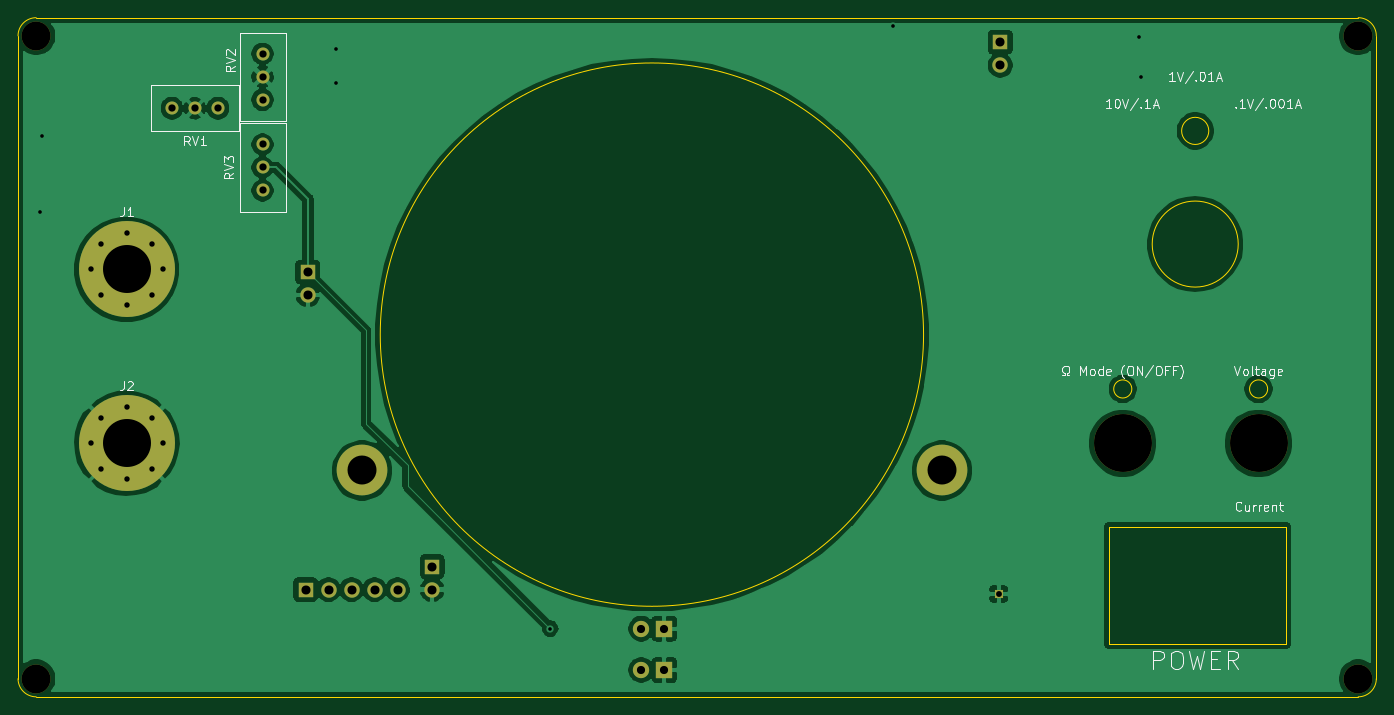
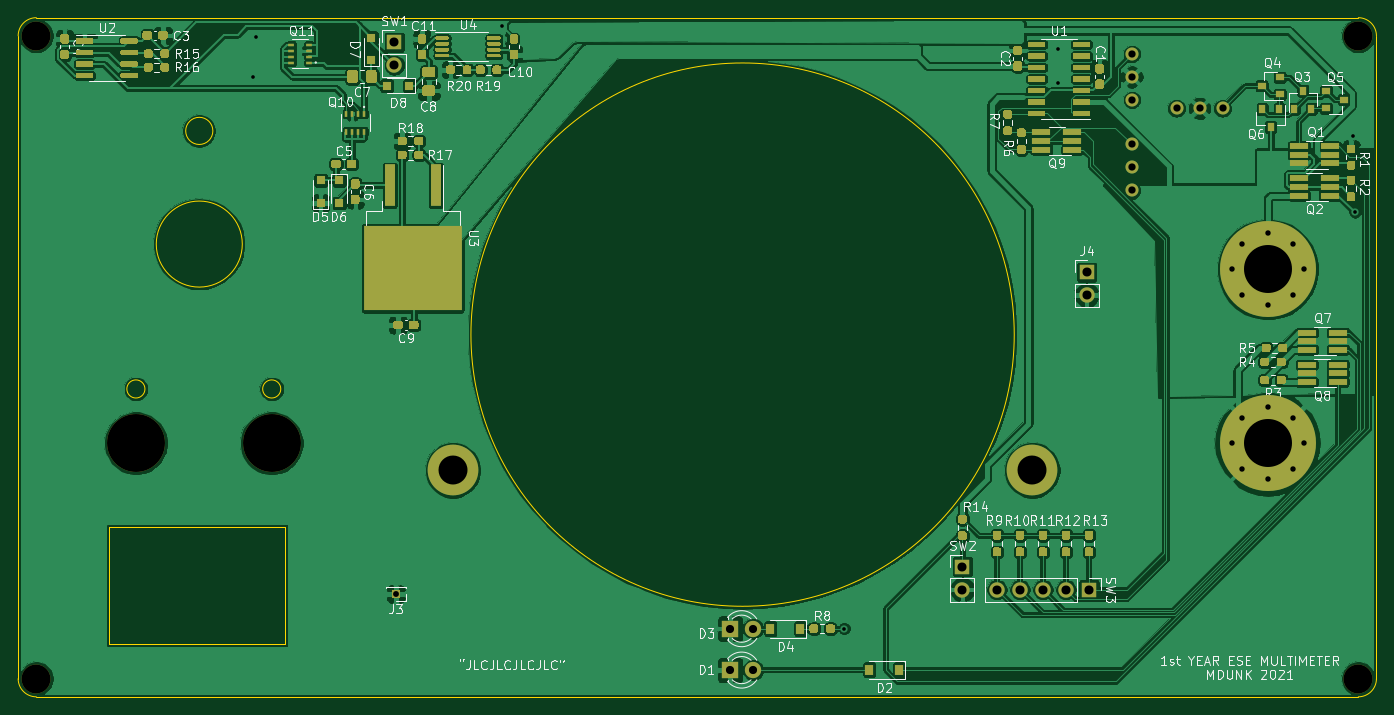
Circuit board: 11 layer files. Board 150.0 x 75.0 mm.
- bottom_copper: Multimeter-B_Cu.gbl (348972 bytes)
- bottom_mask: Multimeter-B_Mask.gbs (35219 bytes)
- paste: Multimeter-B_Paste.gbp (33698 bytes)
- bottom_silk: Multimeter-B_SilkS.gbo (98771 bytes)
- outline: Multimeter-Edge_Cuts.gm1 (1626 bytes)
- top_copper: Multimeter-F_Cu.gtl (77705 bytes)
- top_mask: Multimeter-F_Mask.gts (2129 bytes)
- paste: Multimeter-F_Paste.gtp (511 bytes)
- top_silk: Multimeter-F_SilkS.gto (18551 bytes)
- drill: Multimeter-NPTH.drl (409 bytes)
- drill: Multimeter-PTH.drl (1211 bytes)

=== bottom_copper: Multimeter-B_Cu.gbl (348972 bytes, source omitted) ===
=== bottom_mask: Multimeter-B_Mask.gbs (35219 bytes, source omitted) ===
=== paste: Multimeter-B_Paste.gbp (33698 bytes, source omitted) ===
=== bottom_silk: Multimeter-B_SilkS.gbo (98771 bytes, source omitted) ===
=== outline: Multimeter-Edge_Cuts.gm1 ===
G04 #@! TF.GenerationSoftware,KiCad,Pcbnew,(5.1.10-1-10_14)*
G04 #@! TF.CreationDate,2021-10-15T12:17:32-04:00*
G04 #@! TF.ProjectId,Multimeter,4d756c74-696d-4657-9465-722e6b696361,rev?*
G04 #@! TF.SameCoordinates,Original*
G04 #@! TF.FileFunction,Profile,NP*
%FSLAX46Y46*%
G04 Gerber Fmt 4.6, Leading zero omitted, Abs format (unit mm)*
G04 Created by KiCad (PCBNEW (5.1.10-1-10_14)) date 2021-10-15 12:17:32*
%MOMM*%
%LPD*%
G01*
G04 APERTURE LIST*
G04 #@! TA.AperFunction,Profile*
%ADD10C,0.050000*%
G04 #@! TD*
G04 APERTURE END LIST*
D10*
X223000000Y-66000000D02*
G75*
G03*
X223000000Y-66000000I-1000000J0D01*
G01*
X85000000Y-27000000D02*
G75*
G02*
X87000000Y-25000000I2000000J0D01*
G01*
X87000000Y-100000000D02*
G75*
G02*
X85000000Y-98000000I0J2000000D01*
G01*
X235000000Y-98000000D02*
G75*
G02*
X233000000Y-100000000I-2000000J0D01*
G01*
X208000000Y-66000000D02*
G75*
G03*
X208000000Y-66000000I-1000000J0D01*
G01*
X216500000Y-37500000D02*
G75*
G03*
X216500000Y-37500000I-1500000J0D01*
G01*
X205500000Y-94206000D02*
X205500000Y-81206000D01*
X225000000Y-94206000D02*
X205500000Y-94206000D01*
X225000000Y-81206000D02*
X225000000Y-94206000D01*
X205500000Y-81206000D02*
X225000000Y-81206000D01*
X233000000Y-25000000D02*
G75*
G02*
X235000000Y-27000000I0J-2000000D01*
G01*
X219750000Y-50000000D02*
G75*
G03*
X219750000Y-50000000I-4750000J0D01*
G01*
X185000000Y-60000000D02*
G75*
G03*
X185000000Y-60000000I-30000000J0D01*
G01*
X85000000Y-98000000D02*
X85000000Y-27000000D01*
X87000000Y-25000000D02*
X233000000Y-25000000D01*
X235000000Y-98000000D02*
X235000000Y-27000000D01*
X87000000Y-100000000D02*
X233000000Y-100000000D01*
M02*

=== top_copper: Multimeter-F_Cu.gtl (77705 bytes, source omitted) ===
=== top_mask: Multimeter-F_Mask.gts ===
G04 #@! TF.GenerationSoftware,KiCad,Pcbnew,(5.1.10-1-10_14)*
G04 #@! TF.CreationDate,2021-10-15T12:17:32-04:00*
G04 #@! TF.ProjectId,Multimeter,4d756c74-696d-4657-9465-722e6b696361,rev?*
G04 #@! TF.SameCoordinates,Original*
G04 #@! TF.FileFunction,Soldermask,Top*
G04 #@! TF.FilePolarity,Negative*
%FSLAX46Y46*%
G04 Gerber Fmt 4.6, Leading zero omitted, Abs format (unit mm)*
G04 Created by KiCad (PCBNEW (5.1.10-1-10_14)) date 2021-10-15 12:17:32*
%MOMM*%
%LPD*%
G01*
G04 APERTURE LIST*
%ADD10C,6.400000*%
%ADD11C,3.200000*%
%ADD12O,1.700000X1.700000*%
%ADD13R,1.700000X1.700000*%
%ADD14C,5.600000*%
%ADD15C,1.800000*%
%ADD16R,1.800000X1.800000*%
%ADD17R,1.000000X1.000000*%
%ADD18C,0.900000*%
%ADD19C,10.600000*%
%ADD20C,1.440000*%
G04 APERTURE END LIST*
D10*
X222000000Y-72000000D03*
D11*
X87000000Y-27000000D03*
X87000000Y-98000000D03*
X233000000Y-98000000D03*
X233000000Y-27000000D03*
D10*
X207000000Y-72000000D03*
D12*
X193458000Y-30244000D03*
D13*
X193458000Y-27704000D03*
D12*
X126910000Y-88156000D03*
X124370000Y-88156000D03*
X121830000Y-88156000D03*
X119290000Y-88156000D03*
D13*
X116750000Y-88156000D03*
D12*
X130720000Y-88156000D03*
D13*
X130720000Y-85616000D03*
D14*
X187000000Y-75000000D03*
X123000000Y-75000000D03*
D12*
X117004000Y-55644000D03*
D13*
X117004000Y-53104000D03*
D15*
X153834000Y-97046000D03*
D16*
X156374000Y-97046000D03*
D17*
X193294000Y-88646000D03*
D15*
X153834000Y-92474000D03*
D16*
X156374000Y-92474000D03*
D18*
X99810749Y-69189251D03*
X97000000Y-68025000D03*
X94189251Y-69189251D03*
X93025000Y-72000000D03*
X94189251Y-74810749D03*
X97000000Y-75975000D03*
X99810749Y-74810749D03*
X100975000Y-72000000D03*
D19*
X97000000Y-72000000D03*
D18*
X99810749Y-49989251D03*
X97000000Y-48825000D03*
X94189251Y-49989251D03*
X93025000Y-52800000D03*
X94189251Y-55610749D03*
X97000000Y-56775000D03*
X99810749Y-55610749D03*
X100975000Y-52800000D03*
D19*
X97000000Y-52800000D03*
D20*
X102000000Y-35000000D03*
X104540000Y-35000000D03*
X107080000Y-35000000D03*
X112000000Y-34080000D03*
X112000000Y-31540000D03*
X112000000Y-29000000D03*
X112000000Y-39000000D03*
X112000000Y-41540000D03*
X112000000Y-44080000D03*
M02*

=== paste: Multimeter-F_Paste.gtp ===
G04 #@! TF.GenerationSoftware,KiCad,Pcbnew,(5.1.10-1-10_14)*
G04 #@! TF.CreationDate,2021-10-15T12:17:32-04:00*
G04 #@! TF.ProjectId,Multimeter,4d756c74-696d-4657-9465-722e6b696361,rev?*
G04 #@! TF.SameCoordinates,Original*
G04 #@! TF.FileFunction,Paste,Top*
G04 #@! TF.FilePolarity,Positive*
%FSLAX46Y46*%
G04 Gerber Fmt 4.6, Leading zero omitted, Abs format (unit mm)*
G04 Created by KiCad (PCBNEW (5.1.10-1-10_14)) date 2021-10-15 12:17:32*
%MOMM*%
%LPD*%
G01*
G04 APERTURE LIST*
G04 APERTURE END LIST*
M02*

=== top_silk: Multimeter-F_SilkS.gto (18551 bytes, source omitted) ===
=== drill: Multimeter-NPTH.drl ===
M48
; DRILL file {KiCad (5.1.10-1-10_14)} date Friday, October 15, 2021 at 11:06:39 AM
; FORMAT={-:-/ absolute / metric / decimal}
; #@! TF.CreationDate,2021-10-15T11:06:39-04:00
; #@! TF.GenerationSoftware,Kicad,Pcbnew,(5.1.10-1-10_14)
; #@! TF.FileFunction,NonPlated,1,2,NPTH
FMAT,2
METRIC
T1C3.200
T2C6.400
%
G90
G05
T1
X87.0Y-27.0
X87.0Y-98.0
X233.0Y-27.0
X233.0Y-98.0
T2
X207.0Y-72.0
X222.0Y-72.0
T0
M30

=== drill: Multimeter-PTH.drl ===
M48
; DRILL file {KiCad (5.1.10-1-10_14)} date Friday, October 15, 2021 at 11:06:39 AM
; FORMAT={-:-/ absolute / metric / decimal}
; #@! TF.CreationDate,2021-10-15T11:06:39-04:00
; #@! TF.GenerationSoftware,Kicad,Pcbnew,(5.1.10-1-10_14)
; #@! TF.FileFunction,Plated,1,2,PTH
FMAT,2
METRIC
T1C0.400
T2C0.600
T3C0.650
T4C0.800
T5C0.900
T6C1.000
T7C3.200
T8C5.300
%
G90
G05
T1
X87.376Y-46.482
X87.63Y-38.1
X120.142Y-28.448
X120.142Y-32.258
X143.764Y-92.456
X181.61Y-25.908
X208.788Y-27.178
X209.042Y-31.496
T2
X93.025Y-52.8
X93.025Y-72.0
X94.189Y-49.989
X94.189Y-55.611
X94.189Y-69.189
X94.189Y-74.811
X97.0Y-48.825
X97.0Y-56.775
X97.0Y-68.025
X97.0Y-75.975
X99.811Y-49.989
X99.811Y-55.611
X99.811Y-69.189
X99.811Y-74.811
X100.975Y-52.8
X100.975Y-72.0
T3
X193.294Y-88.646
T4
X102.0Y-35.0
X104.54Y-35.0
X107.08Y-35.0
X112.0Y-29.0
X112.0Y-31.54
X112.0Y-34.08
X112.0Y-39.0
X112.0Y-41.54
X112.0Y-44.08
T5
X153.834Y-92.474
X153.834Y-97.046
X156.374Y-92.474
X156.374Y-97.046
T6
X116.75Y-88.156
X117.004Y-53.104
X117.004Y-55.644
X119.29Y-88.156
X121.83Y-88.156
X124.37Y-88.156
X126.91Y-88.156
X130.72Y-85.616
X130.72Y-88.156
X193.458Y-27.704
X193.458Y-30.244
T7
X123.0Y-75.0
X187.0Y-75.0
T8
X97.0Y-52.8
X97.0Y-72.0
T0
M30

